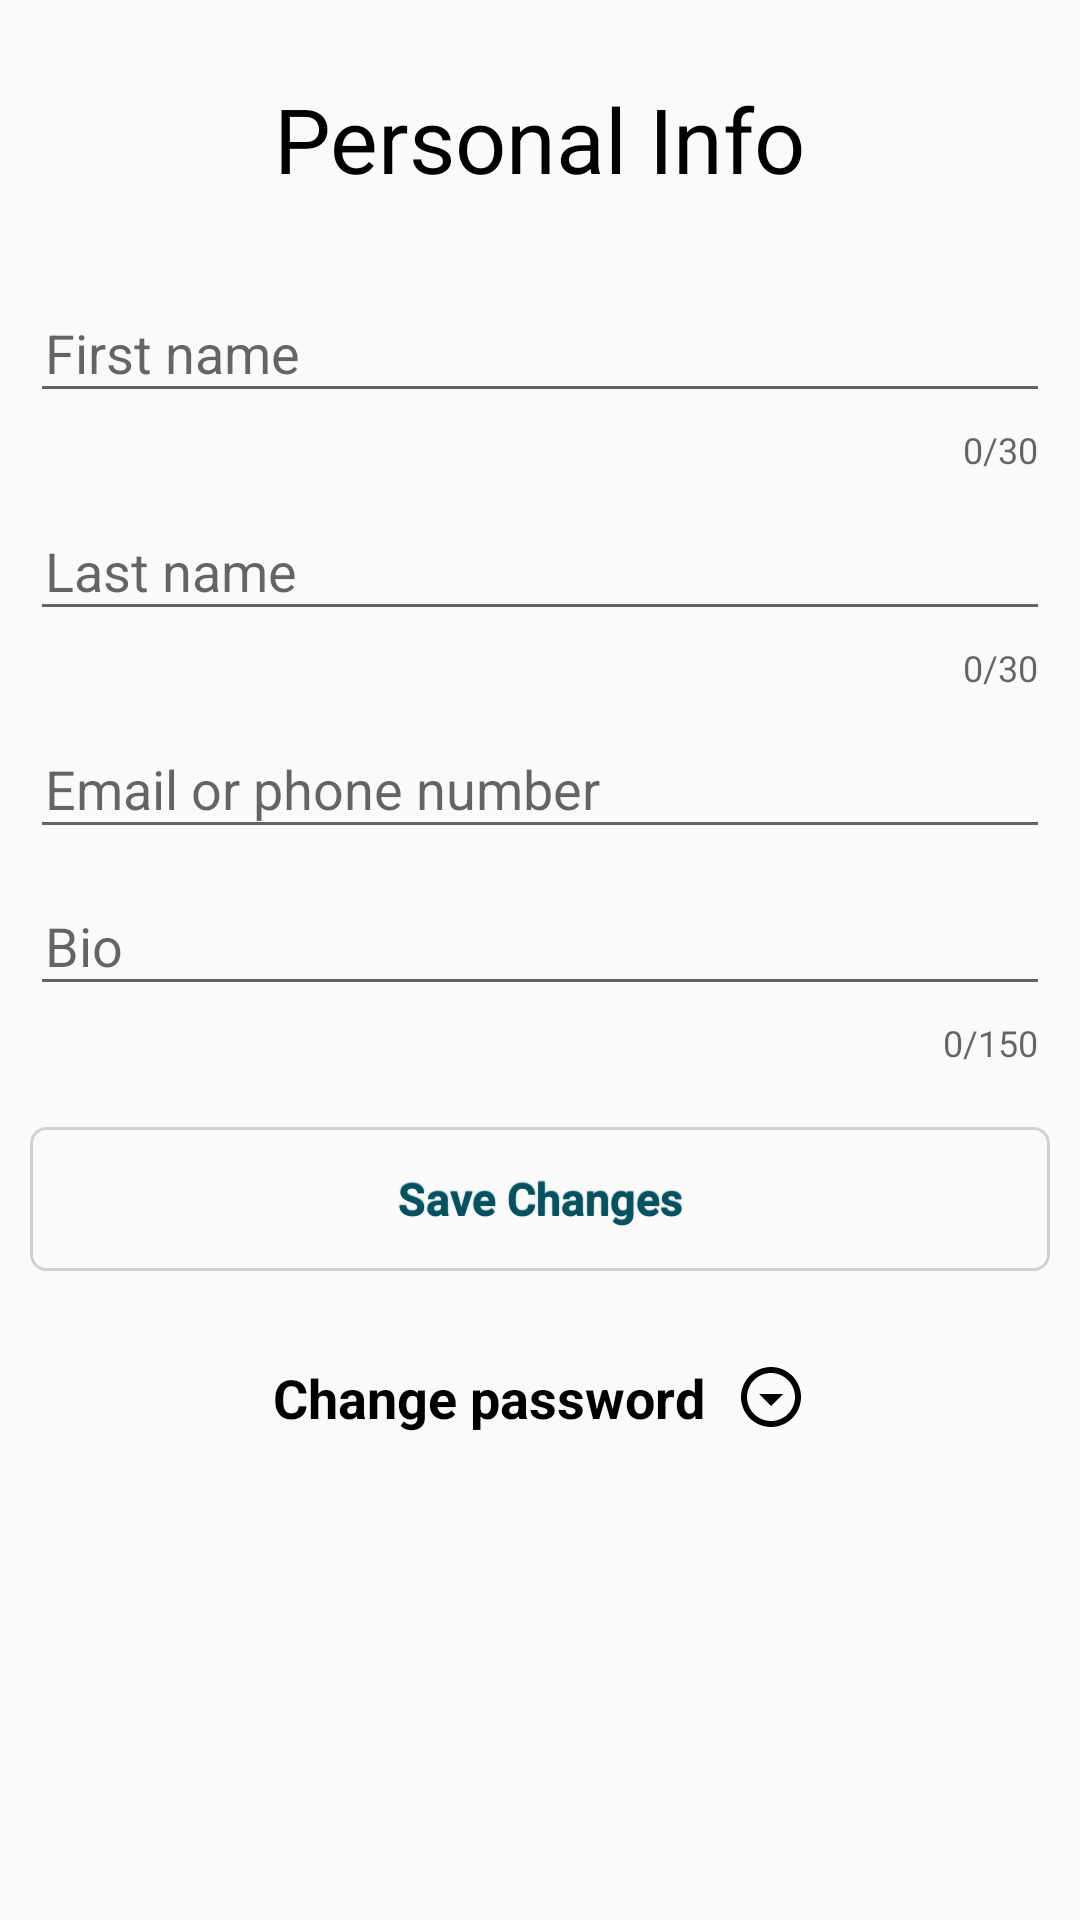

Write the Android layout XML for this screen, with the resource values it uses.
<!-- AndroidManifest.xml: application theme Theme.Zenela -->
<!-- res/layout/activity_edit_profile.xml -->
<?xml version="1.0" encoding="utf-8"?>
<androidx.core.widget.NestedScrollView xmlns:android="http://schemas.android.com/apk/res/android"
    xmlns:app="http://schemas.android.com/apk/res-auto"
    xmlns:tools="http://schemas.android.com/tools"
    android:layout_width="match_parent"
    android:layout_height="match_parent"
    tools:context=".EditProfileActivity">
    <LinearLayout
        android:layout_width="match_parent"
        android:layout_height="match_parent"
        android:orientation="vertical"
        android:gravity="center_horizontal"
        android:padding="10dp"
        >

        <ProgressBar
            android:id="@+id/progressBarHorizon"
            style="?android:attr/progressBarStyleHorizontal"
            android:layout_width="match_parent"
            android:layout_height="wrap_content"
            android:indeterminate="true"
            android:visibility="invisible"
            />

        <TextView
            android:layout_width="wrap_content"
            android:layout_height="wrap_content"
            android:text="@string/personal_info"
            android:textColor="@color/black"
            android:textSize="30sp"/>

        <TextView
            android:id="@+id/registerAlert"
            android:layout_width="match_parent"
            android:layout_height="wrap_content"
            android:textColor="@color/purple_200"/>


        <com.google.android.material.textfield.TextInputLayout
            android:layout_width="match_parent"
            android:layout_height="wrap_content"
            app:counterEnabled="true"
            app:counterMaxLength="30"
            >
            <EditText
                android:id="@+id/editText_firstName"
                android:layout_width="match_parent"
                android:layout_height="wrap_content"
                android:hint="@string/first_name_hint"
                android:paddingLeft="5dp"
                />
        </com.google.android.material.textfield.TextInputLayout>

        <com.google.android.material.textfield.TextInputLayout
            android:layout_width="match_parent"
            android:layout_height="wrap_content"
            app:counterEnabled="true"
            app:counterMaxLength="30"
            >
            <EditText
                android:id="@+id/editText_lastName"
                android:layout_width="match_parent"
                android:layout_height="wrap_content"
                android:hint="@string/last_name_hint"
                android:paddingLeft="5dp"
                />
        </com.google.android.material.textfield.TextInputLayout>

        <com.google.android.material.textfield.TextInputLayout
            android:layout_width="match_parent"
            android:layout_height="wrap_content">
            <EditText
                android:id="@+id/editText_email"
                android:layout_width="match_parent"
                android:layout_height="wrap_content"
                android:hint="@string/email_or_phone_number"
                android:paddingLeft="5dp"
                />
        </com.google.android.material.textfield.TextInputLayout>

        <com.google.android.material.textfield.TextInputLayout
            android:layout_width="match_parent"
            android:layout_height="wrap_content"
            app:counterEnabled="true"
            app:counterMaxLength="150"
            >
            <EditText
                android:id="@+id/editText_bio"
                android:layout_width="match_parent"
                android:layout_height="wrap_content"
                android:hint="@string/bio_hint"
                android:paddingLeft="5dp"
                />
        </com.google.android.material.textfield.TextInputLayout>


        <Button
            android:id="@+id/btn_save_changes"
            android:layout_width="match_parent"
            android:layout_height="wrap_content"
            android:layout_marginTop="20dp"
            android:textSize="15sp"
            android:textStyle="bold"
            android:text="@string/save_changes"
            android:enabled="false"
            style="@style/btnAlertStyle"/>

        <LinearLayout
            android:id="@+id/layout_edit_password_title"
            android:layout_width="wrap_content"
            android:layout_height="wrap_content"
            android:layout_marginTop="30dp"
            android:gravity="center_horizontal"
            android:orientation="horizontal">

            <TextView
                android:layout_width="wrap_content"
                android:layout_height="wrap_content"
                android:layout_marginEnd="10dp"
                android:text="@string/change_password"
                android:textColor="@color/black"
                android:textSize="18sp"
                android:textStyle="bold" />

            <ImageView
                android:layout_width="wrap_content"
                android:layout_height="wrap_content"
                android:src="@drawable/ic_outline_arrow_drop_down_circle_24" />
        </LinearLayout>


        <LinearLayout
            android:id="@+id/layout_edit_password_content"
            android:layout_width="match_parent"
            android:layout_height="wrap_content"
            android:orientation="vertical"
            android:layout_marginTop="5dp"
            android:gravity="center_horizontal"
            android:visibility="invisible">

            <com.google.android.material.textfield.TextInputLayout
                android:layout_width="match_parent"
                android:layout_height="wrap_content"
                app:passwordToggleEnabled="true"
                >

                <EditText
                    android:id="@+id/editText_old_password"
                    android:layout_width="match_parent"
                    android:layout_height="wrap_content"
                    android:hint="@string/old_password_hint"
                    android:paddingLeft="5dp"
                    android:inputType="textPassword"
                    />
            </com.google.android.material.textfield.TextInputLayout>

            <com.google.android.material.textfield.TextInputLayout
                android:layout_width="match_parent"
                android:layout_height="wrap_content"
                app:passwordToggleEnabled="true"
                >

                <EditText
                    android:id="@+id/editText_new_password"
                    android:layout_width="match_parent"
                    android:layout_height="wrap_content"
                    android:hint="@string/new_password_hint"
                    android:paddingLeft="5dp"
                    android:inputType="textPassword"
                    />
            </com.google.android.material.textfield.TextInputLayout>

            <com.google.android.material.textfield.TextInputLayout
                android:layout_width="match_parent"
                android:layout_height="wrap_content"
                app:passwordToggleEnabled="true"
                >

                <EditText
                    android:id="@+id/editText_confirm_password"
                    android:layout_width="match_parent"
                    android:layout_height="wrap_content"
                    android:hint="@string/confirm_password_hint"
                    android:paddingLeft="5dp"
                    android:inputType="textPassword"
                    />
            </com.google.android.material.textfield.TextInputLayout>

            <Button
                android:id="@+id/btn_save_password"
                android:layout_width="match_parent"
                android:layout_height="wrap_content"
                android:layout_marginTop="5dp"
                android:textSize="15sp"
                android:textStyle="bold"
                android:text="@string/save_password"
                android:enabled="false"
                style="@style/btnAlertStyle"
                />
        </LinearLayout>




    </LinearLayout>
</androidx.core.widget.NestedScrollView>
<!-- resources referenced by this layout -->
<resources>
  <color name="black">#FF000000</color>
  <color name="purple_200">#909BFA</color>
  <!-- drawable ic_outline_arrow_drop_down_circle_24 (drawable) -->
  <vector android:height="24dp" android:tint="@color/ic_color"
      android:viewportHeight="24" android:viewportWidth="24"
      android:width="24dp" xmlns:android="http://schemas.android.com/apk/res/android">
      <path android:fillColor="@android:color/white" android:pathData="M12,4c4.41,0 8,3.59 8,8s-3.59,8 -8,8 -8,-3.59 -8,-8 3.59,-8 8,-8m0,-2C6.48,2 2,6.48 2,12s4.48,10 10,10 10,-4.48 10,-10S17.52,2 12,2zM12,15l-4,-4h8z"/>
  </vector>
  <string name="bio_hint">Bio</string>
  <string name="change_password">Change password</string>
  <string name="confirm_password_hint">Confirm password</string>
  <string name="email_or_phone_number">Email or phone number</string>
  <string name="first_name_hint">First name</string>
  <string name="last_name_hint">Last name</string>
  <string name="new_password_hint">New password</string>
  <string name="old_password_hint">Old password</string>
  <string name="personal_info">Personal Info</string>
  <string name="save_changes">Save Changes</string>
  <string name="save_password">Save Password</string>
  <style name="btnAlertStyle" parent="@android:style/Widget.Button">
          <item name="android:gravity">center_vertical|center_horizontal</item>
          <item name="android:textColor">@color/colorAlert</item>
          <item name="android:shadowColor">@color/colorAlert</item>
          <item name="android:shadowDx">0</item>
          <item name="android:shadowDy">-1</item>
          <item name="android:shadowRadius">0.2</item>
          <item name="android:textSize">18sp</item>
          <item name="android:textStyle">bold</item>
          <item name="android:background">@drawable/btn_alert</item>
      </style>
  <style name="Theme.Zenela" parent="Theme.AppCompat.DayNight.NoActionBar">
          
          <item name="colorPrimary">@color/colorPrimary</item>
          <item name="colorPrimaryVariant">@color/colorPrimaryVariant</item>
          <item name="colorOnPrimary">@color/colorOnPrimary</item>
          <item name="colorAccent">@color/colorAccent</item>
          
          <item name="colorSecondary">@color/colorSecondary</item>
          <item name="colorSecondaryVariant">@color/colorSecondaryVariant</item>
          <item name="colorOnSecondary">@color/colorOnSecondary</item>
          
  
          
      </style>
  <color name="ic_color">#FF000000</color>
  <color name="colorAlert">#055160</color>
  <color name="colorPrimary">#7380ec</color>
  <color name="colorPrimaryVariant">#ff7782</color>
  <color name="colorOnPrimary">#FFFFFFFF</color>
  <color name="colorAccent">#7380ec</color>
  <color name="colorSecondary">@color/teal_200</color>
  <color name="colorSecondaryVariant">@color/teal_700</color>
  <color name="colorOnSecondary">@color/black</color>
  <color name="teal_200">#FF03DAC5</color>
  <color name="colorAlertBorder">#b6effb</color>
  <color name="colorAlertBackground">#cff4fc</color>
  <color name="gray">#D1D1D1</color>
  <color name="teal_700">#FF018786</color>
</resources>
